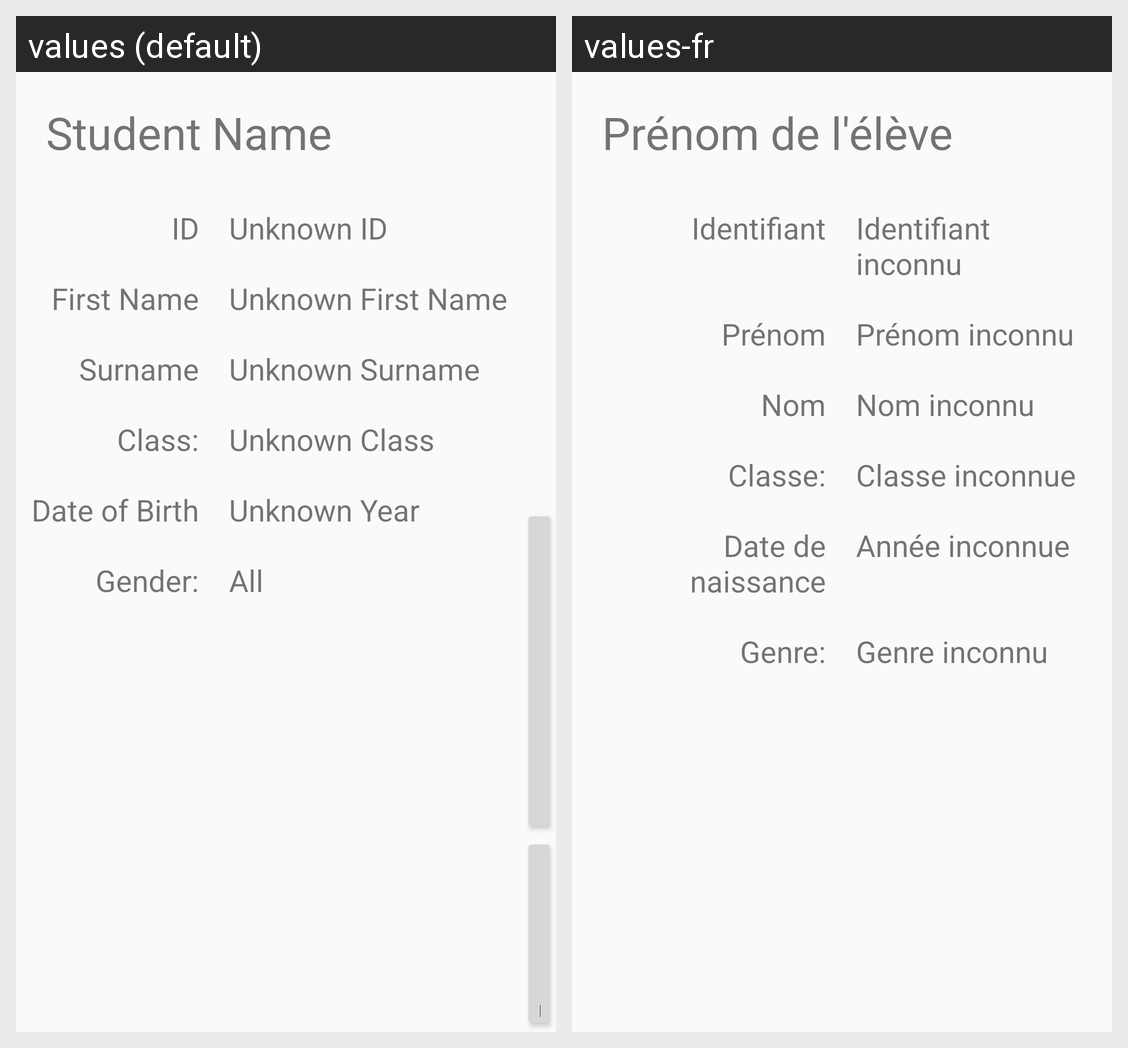

Locale-by-locale string values for the Android screen shown in this grid:
Android screen res/layout/student_detail.xml rendered under 2 locales, left to right: values (default), values-fr. Device: Nexus 5 (rendered at 1080×1920; each locale shown at half size, 540×960, under a caption strip naming it); theme AppTheme.NoActionBar.
Strings drawn on this screen, with the default value and each locale's value (text and hints the layout hard-codes, and strings that could not be matched under every locale, appear in the picture but are not listed):

student_name
  values: Student Name
  values-fr: Prénom de l'élève

id
  values: ID
  values-fr: Identifiant

unknown_id
  values: Unknown ID
  values-fr: Identifiant inconnu

first_name
  values: First Name
  values-fr: Prénom

unknown_first_name
  values: Unknown First Name
  values-fr: Prénom inconnu

surname
  values: Surname
  values-fr: Nom

unknown_surname
  values: Unknown Surname
  values-fr: Nom inconnu

classLabel
  values: Class:
  values-fr: Classe:

unknow_classLabel
  values: Unknown Class
  values-fr: Classe inconnue

date_of_birth
  values: Date of Birth
  values-fr: Date de naissance

unknown_year
  values: Unknown Year
  values-fr: Année inconnue

gender
  values: Gender:
  values-fr: Genre:

unknown_gender
  values: All
  values-fr: Genre inconnu
